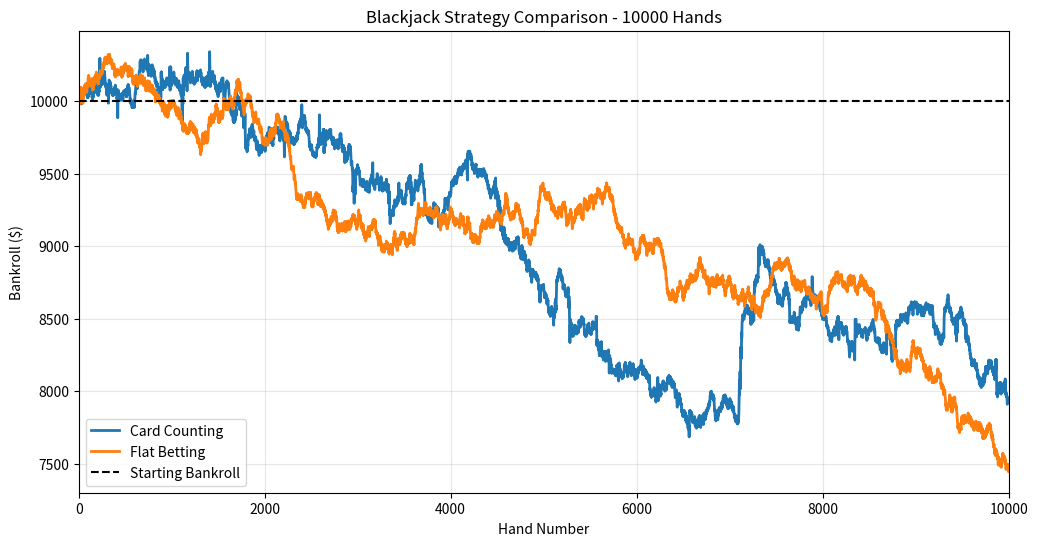

Recreate this plot in Python.
import random
import matplotlib.pyplot as plot


### Pre-Game Systems?

def run_simulation(starting_bankroll, num_hands, use_card_counting = True):

    bet_wins = {'10': 0, '20': 0, '30': 0, '40': 0}
    bet_losses = {'10': 0, '20': 0, '30': 0, '40': 0}

    chip_balance = starting_bankroll

    ### counters
    win_counter = 0
    loss_counter = 0
    running_count = 0
    bankroll_history = []
    
    ### Card Counting Calculator
    def card_counting(card):
        nonlocal running_count
        rank = card[:-1]
        if rank in ['2', '3', '4', '5', '6']:
            running_count += 1
        elif rank in ['7', '8', '9']:
            running_count += 0
        elif rank in ['10', 'J', 'Q', 'K', 'A']:
            running_count -= 1
        decks_remaining = len(deck_of_cards)/52
        if decks_remaining > 0:
            true_count = running_count/decks_remaining
        else:
            true_count = 0
        return true_count
        

    ### Main Game Logic

    ### Creating the deck of cards
    num_decks = 6
    deck_of_cards = []
    suits = ['H', 'D', 'C', 'S']
    card_numbers = ['2', '3', '4', '5', '6', '7', '8', '9', '10', 'J', 'Q', 'K', 'A']

    for i in range(num_decks):
        for rank in card_numbers:
            for suit in suits:
                card = rank + suit
                deck_of_cards.append(card)

    ### Hand Value Calculator
    def calculate_hand_value(hand, show_ace_message = False):
        total = 0
        count_ace = 0
        for card in hand:
            rank = card[:-1]
            if rank.isdigit():
                total += int(rank)
            elif rank in ['J', 'Q', 'K']:
                total += 10
            elif rank == 'A':
                count_ace += 1
                total += 11
        
        while total > 21 and count_ace > 0:
            total -= 10
            count_ace -= 1
            if show_ace_message:
                print('Ace is now a 1!')
                show_ace_message = False
        return total

    ### while True here is for the replayability
    for hand_num in range(num_hands):
        if hand_num % 100 == 0:
            print(f"Progress: {hand_num}/{num_hands} hands completed") 
        
        if chip_balance <= 0:
            print(f"Bankrupt at hand {hand_num}!")
            break

        ### when to reshuffle deck
        if len(deck_of_cards) == 52 * num_decks:
            random.shuffle(deck_of_cards)
        
        elif len(deck_of_cards) < 60:
            deck_of_cards = []
            for i in range(num_decks):
                for rank in card_numbers:
                    for suit in suits:
                        card = rank + suit
                        deck_of_cards.append(card)
            random.shuffle(deck_of_cards)
            running_count = 0
            print('The deck has been reset and reshuffled!')

        ### This is a test
        # print(deck_of_cards)

        ### Sim Betting
        if use_card_counting:
            decks_remaining = len(deck_of_cards) / 52
            if decks_remaining > 0:
                true_count = running_count / decks_remaining
            else:
                true_count = 0
            
            base_bet = 10
            if true_count <= 1:
                bet = base_bet
            elif true_count == 2:
                bet = base_bet * 2
            elif true_count == 3:
                bet = base_bet * 3
            elif true_count >= 4:
                bet = base_bet * 4
        
        else:
            bet = 10

        if bet > chip_balance:
            bet = chip_balance
        
        chip_balance -= bet
        
        ### Card dealing
        Player = []
        Dealer = []

        ### Realistic Dealing
        for i in range(4):
            card = deck_of_cards.pop(0)
            card_counting(card)
            if i % 2 == 0:
                Player.append(card)
            else:
                Dealer.append(card)

        ### player and dealer total should go here as this is when the player and dealer variables come in
        player_total = calculate_hand_value(Player)
        dealer_total = calculate_hand_value(Dealer)
        ### Added the hidden card feature for the dealer
        # dealer_display = [Dealer[0], '??']

        # This is just a check to make sure that it works correctly which it does
        # print(len(deck_of_cards))

        ### Player Hit, Stand, Double Down Choices
        if player_total == 21:
            if dealer_total == 21:
                chip_balance += bet
            else:
                win_counter += 1
                chip_balance += int(bet * 2.5)
            bankroll_history.append(chip_balance)
            continue
        
        ### Dealer Value Checker
        dealer_up_card = Dealer[0]
        dealer_rank = dealer_up_card[:-1]

        if dealer_rank.isdigit():
            dealer_value = int(dealer_rank)
        elif dealer_rank in ['J', 'Q', 'K']:
            dealer_value = 10
        elif dealer_rank == 'A':
            dealer_value = 11

        ### Basic Automated Strategy
        is_double_down = False

        turns = 0
        
        while player_total < 21:
            #print(f"DEBUG: player_total={player_total}, dealer_value={dealer_value}, turns={turns}")
            if turns == 0 and player_total in [10, 11] and bet <= chip_balance:
                if dealer_value <= 9:
                    is_double_down = True
                    chip_balance -= bet
                    card = deck_of_cards.pop(0)
                    card_counting(card)
                    Player.append(card)
                    player_total = calculate_hand_value(Player)
                    break
            if player_total <= 11:
                card = deck_of_cards.pop(0)
                card_counting(card)
                Player.append(card)
                player_total = calculate_hand_value(Player)
                turns += 1
            elif player_total >= 17:
                break
            elif 12 <= player_total <= 16:
                if dealer_value >= 7:
                    card = deck_of_cards.pop(0)
                    card_counting(card)
                    Player.append(card)
                    player_total = calculate_hand_value(Player)
                    turns += 1
                else:
                    break

        if player_total > 21:
            loss_counter += 1

        ### Player side done now onto dealers turn
        if player_total <= 21:

            while dealer_total < 17:
                card = deck_of_cards.pop(0)
                card_counting(card)
                Dealer.append(card)
                dealer_total = calculate_hand_value(Dealer)
            
            if dealer_total > 21:
                win_counter += 1
                if is_double_down:
                        chip_balance += bet * 4
                else:
                    chip_balance += bet * 2
            else:
                if player_total > dealer_total:
                    win_counter += 1
                    if is_double_down:
                        chip_balance += bet * 4
                    else:
                        chip_balance += bet * 2
                elif player_total < dealer_total:
                    loss_counter += 1
                else:
                    if is_double_down:
                        chip_balance += bet * 2
                    else:
                        chip_balance += bet
        
        bankroll_history.append(chip_balance)

    ### After the for loop ends
    print("\nSIMULATION COMPLETE")
    print(f"Starting Bankroll: ${starting_bankroll:,}")
    print(f"Final Bankroll: ${chip_balance:,}")
    print(f"Profit/Loss: ${chip_balance - starting_bankroll:,}")
    print(f"Total Hands: {num_hands}")
    print(f"Wins: {win_counter}")
    print(f"Losses: {loss_counter}")
    print(f"Win Rate: {win_counter/(win_counter + loss_counter)*100:.2f}%")
    print(f"ROI: {((chip_balance - starting_bankroll)/starting_bankroll)*100:.2f}%")

    return {'final_bankroll': chip_balance,
        'profit_loss': chip_balance - starting_bankroll,
        'wins': win_counter,
        'losses': loss_counter,
        'win_rate': win_counter/(win_counter + loss_counter)*100,
        'roi': ((chip_balance - starting_bankroll)/starting_bankroll)*100,
        'bankroll_history': bankroll_history}

def visualize_comparison(starting_bankroll, num_hands):
    ### Runnings Sims
    print("\nRunning Card Counting Simulation")
    counting_results = run_simulation(starting_bankroll, num_hands, use_card_counting=True)
    
    print("\nRunning Flat Betting Simulation")
    flat_results = run_simulation(starting_bankroll, num_hands, use_card_counting=False)

    ### Printing Results
    print("\nCard Counting Results")
    print(f"Final Bankroll: {counting_results['final_bankroll']}")
    print(f"Profit/Loss: {counting_results['profit_loss']}")
    print(f"Win Rate: {counting_results['win_rate']}")

    print("\nFlat Bet Results")
    print(f"Final Bankroll: {flat_results['final_bankroll']}")
    print(f"Profit/Loss: {flat_results['profit_loss']}")
    print(f"Win Rate: {flat_results['win_rate']}")

    print("\nComparison:")
    print(f"Bankroll Difference: {counting_results['final_bankroll'] - flat_results['final_bankroll']}")
    
    overall_roi = round(counting_results['roi'] - flat_results['roi'], 2)
    
    print(f"ROI Difference: {overall_roi}%")
    
    ### Plotting
    plot.figure(figsize = (12, 6))
    
    plot.plot(counting_results['bankroll_history'], label = 'Card Counting', linewidth = 2)
    plot.plot(flat_results['bankroll_history'], label = 'Flat Betting', linewidth = 2)
    
    plot.axhline(y=starting_bankroll, color = 'black', linestyle = '--', label = 'Starting Bankroll')

    plot.xlabel('Hand Number')
    plot.ylabel('Bankroll ($)')
    plot.title(f'Blackjack Strategy Comparison - {num_hands} Hands')
    plot.legend()
    plot.grid(True, alpha = 0.3)
    plot.xlim(0, num_hands)

    plot.savefig('blackjack_comparison.png', dpi = 500, bbox_inches = 'tight')
    plot.show()
    
    print("\nGraph saved as 'blackjack_comparison.png'")

if __name__ == "__main__":
    visualize_comparison(10000, 10000) #(starting_bankroll, num_hands)
